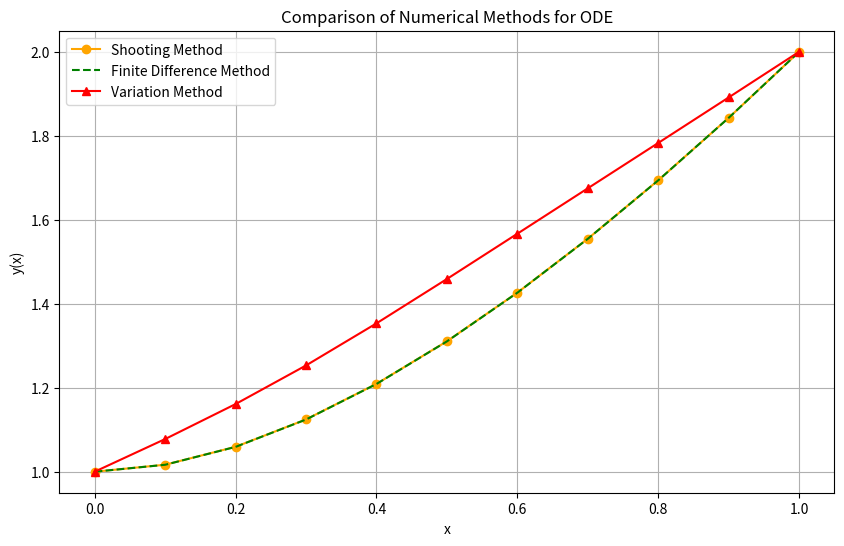

Reproduce this figure in Python.
import math
import matplotlib.pyplot as plt

def f_y1(x, z1, z2):
    return [z2, 2*z1 - (x+1)*z2 + (1-x*x)*math.exp(-x)]

def f_y2(x, z1, z2):
    return [z2, 2*z1 - (x+1)*z2]

def rk4_step(x, z, h, f):
    k1 = f(x, z[0], z[1])
    k2 = f(x + h/2, z[0] + h/2*k1[0], z[1] + h/2*k1[1])
    k3 = f(x + h/2, z[0] + h/2*k2[0], z[1] + h/2*k2[1])
    k4 = f(x + h, z[0] + h*k3[0], z[1] + h*k3[1])
    
    z_next = [
        z[0] + (h/6)*(k1[0] + 2*k2[0] + 2*k3[0] + k4[0]),
        z[1] + (h/6)*(k1[1] + 2*k2[1] + 2*k3[1] + k4[1])
    ]
    return z_next

def shooting_method(h):
    a, b = 0.0, 1.0
    n = int((b - a) / h)
    x_values = [a + i*h for i in range(n + 1)]

    y1_values = []
    z1 = [1.0, 0.0]
    y2_values = []
    z2 = [0.0, 1.0]
    for x in x_values:
        y1_values.append(z1[0])
        y2_values.append(z2[0])
        if x < b:  # Don't compute beyond x=1
            z1 = rk4_step(x, z1, h, f_y1)
            z2 = rk4_step(x, z2, h, f_y2)
    
    # Compute c = (y(1) - y1(1)) / y2(1)
    y1_b = y1_values[-1]  # y1(1)
    y2_b = y2_values[-1]  # y2(1)
    if abs(y2_b) < 1e-10:  # Check if y2(1) is zero
        print("Warning: y2(1) is zero, try different initial slope.")
        return None
    c = (2.0 - y1_b) / y2_b  # y(1) = 2

    # Compute final solution y(x) = y1(x) + c*y2(x)
    y_values = [y1 + c*y2 for y1, y2 in zip(y1_values, y2_values)]

    return x_values, y_values





def p(x):
    return -(x + 1)

def q(x):
    return 2

def r(x):
    return (1 - x*x) * math.exp(-x)

def tridiagonal_solver(a, b, c, d):
    n = len(d)
    c_prime = [0] * n
    d_prime = [0] * n
    x = [0] * n

    c_prime[0] = c[0] / b[0]
    d_prime[0] = d[0] / b[0]
    for i in range(1, n):
        denom = b[i] - a[i] * c_prime[i-1]
        c_prime[i] = c[i] / denom if i < n-1 else 0
        d_prime[i] = (d[i] - a[i] * d_prime[i-1]) / denom

    x[n-1] = d_prime[n-1]
    for i in range(n-2, -1, -1):
        x[i] = d_prime[i] - c_prime[i] * x[i+1]

    return x

def finite_difference_method(h):
    a, b = 0.0, 1.0
    n = int((b - a) / h) - 1  # n = 9
    x_values = [i * h for i in range(n + 2)]
    y_0, y_n1 = 1.0, 2.0

    lower = [0] * n
    diag = [0] * n
    upper = [0] * n
    F = [0] * n

    for i in range(n):
        x_i = x_values[i + 1]  # x_1 to x_9
        p_i = p(x_i)
        q_i = q(x_i)
        r_i = r(x_i)
        
        diag[i] = 2 + h * h * q_i  # 2 + h^2 * q_i
        if i < n - 1:
            upper[i] = -(1 - (h/2) * p_i)  # -(1 - (h/2) * p_i)
        if i > 0:
            lower[i] = -(1 + (h/2) * p_i)  # -(1 + (h/2) * p_i)
        
        # RHS vector
        if i == 0:
            F[i] = -h * h * r_i + (1 + (h/2) * p_i) * y_0
        elif i == n - 1:
            F[i] = -h * h * r_i + (1 - (h/2) * p_i) * y_n1
        else:
            F[i] = -h * h * r_i
            
    y_interior = tridiagonal_solver(lower, diag, upper, F)

    y_values = [y_0] + y_interior + [y_n1]

    return x_values, y_values





def y1(x): return 1 + x

def phi(x, i):
    return math.sin(i * math.pi * x)

def phi_prime(x, i):
    return i * math.pi * math.cos(i * math.pi * x)

def trapezoidal_integrate(f, a, b, n):
    h = (b - a) / n
    result = 0.5 * (f(a) + f(b))
    for i in range(1, n):
        result += f(a + i * h)
    return result * h

def variation_method(h):
    a, b = 0.0, 1.0
    n_points = int((b - a) / h) + 1
    x_values = [i * h for i in range(n_points)]
    N = 5

    A = [[0 for _ in range(N)] for _ in range(N)]
    B = [0 for _ in range(N)]

    for i in range(N):
        for j in range(N):
            def integrand_A(x):
                phi_i, phi_j = phi(x, i+1), phi(x, j+1)
                phi_i_prime, phi_j_prime = phi_prime(x, i+1), phi_prime(x, j+1)
                P = -math.exp(x * x / 2 + x)
                Q = -2 * math.exp(x * x / 2 + x)
                return (P * phi_i_prime * phi_j_prime + Q * phi_i * phi_j)
            A[i][j] = trapezoidal_integrate(integrand_A, a, b, n_points - 1)

        def integrand_b(x):
            phi_i = phi(x, i+1)
            f = (1 - x*x) * math.exp(x * x / 2)
            return (f * phi_i)
        B[i] = trapezoidal_integrate(integrand_b, a, b, n_points - 1)

    c = [0] * N
    for i in range(N):
        for j in range(i+1, N):
            factor = A[j][i] / A[i][i]
            for k in range(i, N):
                A[j][k] -= factor * A[i][k]
            B[j] -= factor * B[i]
    for i in range(N-1, -1, -1):
        c[i] = B[i]
        for j in range(i+1, N):
            c[i] -= A[i][j] * c[j]
        c[i] /= A[i][i]

    def y_total(x, c):
        return y1(x) + sum(c[i-1] * phi(x, i) for i in range(1, 4))
    y_values = [y_total(x, c) for x in x_values]

    return x_values, y_values

if __name__ == "__main__":
    x_shoot, y_shoot = shooting_method(h=0.1)
    print("\nShooting Method\n")
    print("x\ty(x)")
    print("-" * 16)
    for x, y in zip(x_shoot, y_shoot):
        print(f"{x:.1f}\t{y:.6f}")
    
    x_finite, y_finite = finite_difference_method(h=0.1)
    print("\nFinite Difference Method\n")
    print("x\ty(x)")
    print("-" * 16)
    for x, y in zip(x_finite, y_finite):
        print(f"{x:.1f}\t{y:.6f}")
        
    x_var, y_var = variation_method(h=0.1)
    print("\nVariation Method\n")
    print("x\ty(x)")
    print("-" * 16)
    for x, y in zip(x_var, y_var):
        print(f"{x:.1f}\t{y:.6f}")
    
    plt.figure(figsize=(10, 6))
    plt.plot(x_shoot, y_shoot, 'o-', label='Shooting Method', color='orange')
    plt.plot(x_finite, y_finite, '--', label='Finite Difference Method', color='green')
    plt.plot(x_var, y_var, '^-', label='Variation Method', color='red')
    plt.xlabel('x')
    plt.ylabel('y(x)')
    plt.title('Comparison of Numerical Methods for ODE')
    plt.legend()
    plt.grid(True)
    plt.show()

